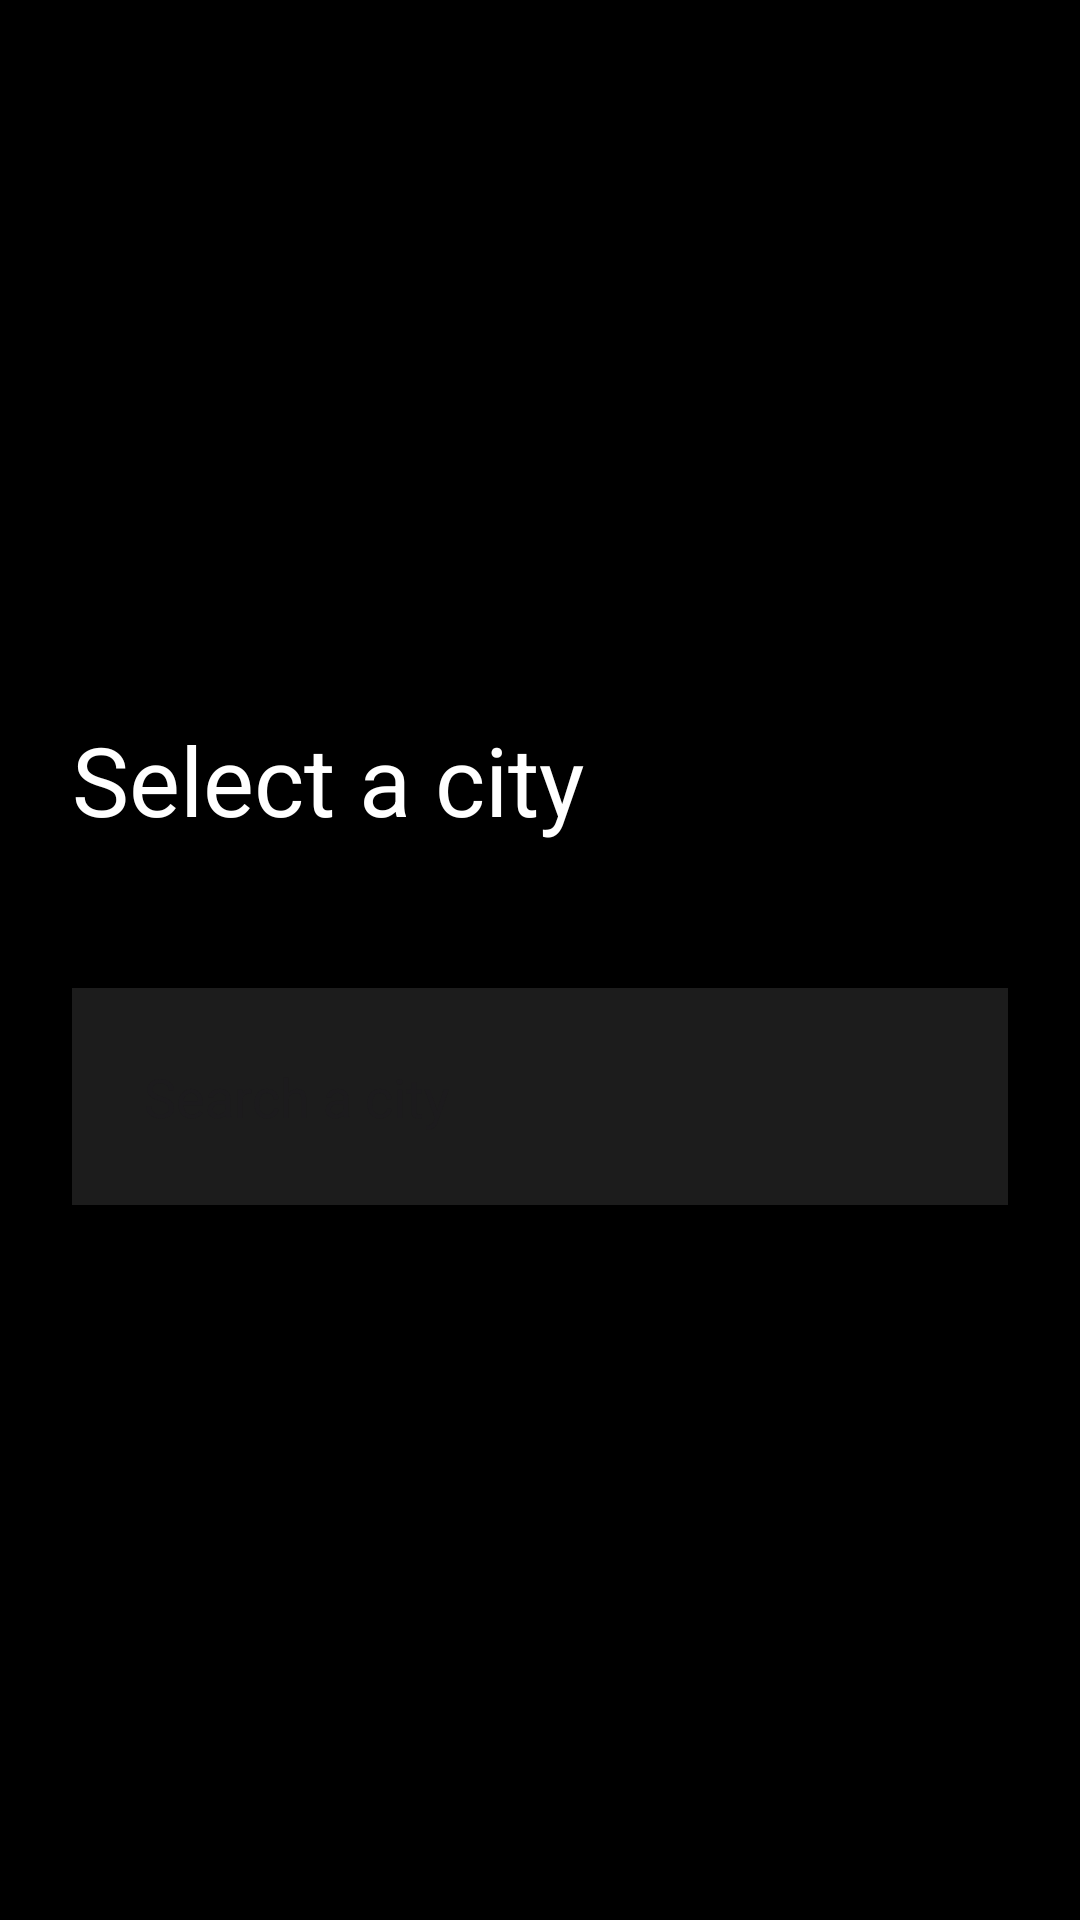

Android layout source for this screen:
<!-- AndroidManifest.xml: application theme Theme.InfiniumWeather -->
<!-- res/layout/activity_search.xml -->
<?xml version="1.0" encoding="utf-8"?>
<LinearLayout xmlns:android="http://schemas.android.com/apk/res/android"
    xmlns:app="http://schemas.android.com/apk/res-auto"
    xmlns:tools="http://schemas.android.com/tools"
    android:id="@+id/main"
    android:layout_width="match_parent"
    android:layout_height="match_parent"
    tools:context=".SearchActivity"
    android:orientation="vertical"
    android:background="@color/black"
    android:gravity="center">

    <TextView
        android:layout_width="match_parent"
        android:layout_height="wrap_content"
        android:layout_margin="24dp"
        android:textColor="@color/white"
        android:textSize="32sp"
        android:text="@string/select_a_city"/>

    <AutoCompleteTextView
        android:id="@+id/countries_list"
        android:layout_width="match_parent"
        android:layout_height="wrap_content"
        android:hint="@string/search_a_city"
        android:background="@color/primary"
        android:textColor="@color/white"
        android:layout_margin="24dp"
        android:padding="24dp"/>

</LinearLayout>
<!-- resources referenced by this layout -->
<resources>
  <color name="black">#FF000000</color>
  <color name="primary">#1C1C1C</color>
  <color name="white">#FFFFFFFF</color>
  <string name="search_a_city">Search a city</string>
  <string name="select_a_city">Select a city</string>
  <style name="Theme.InfiniumWeather" parent="Base.Theme.InfiniumWeather" />
  <style name="Base.Theme.InfiniumWeather" parent="Theme.Material3.DayNight.NoActionBar">
          
          
      </style>
</resources>
